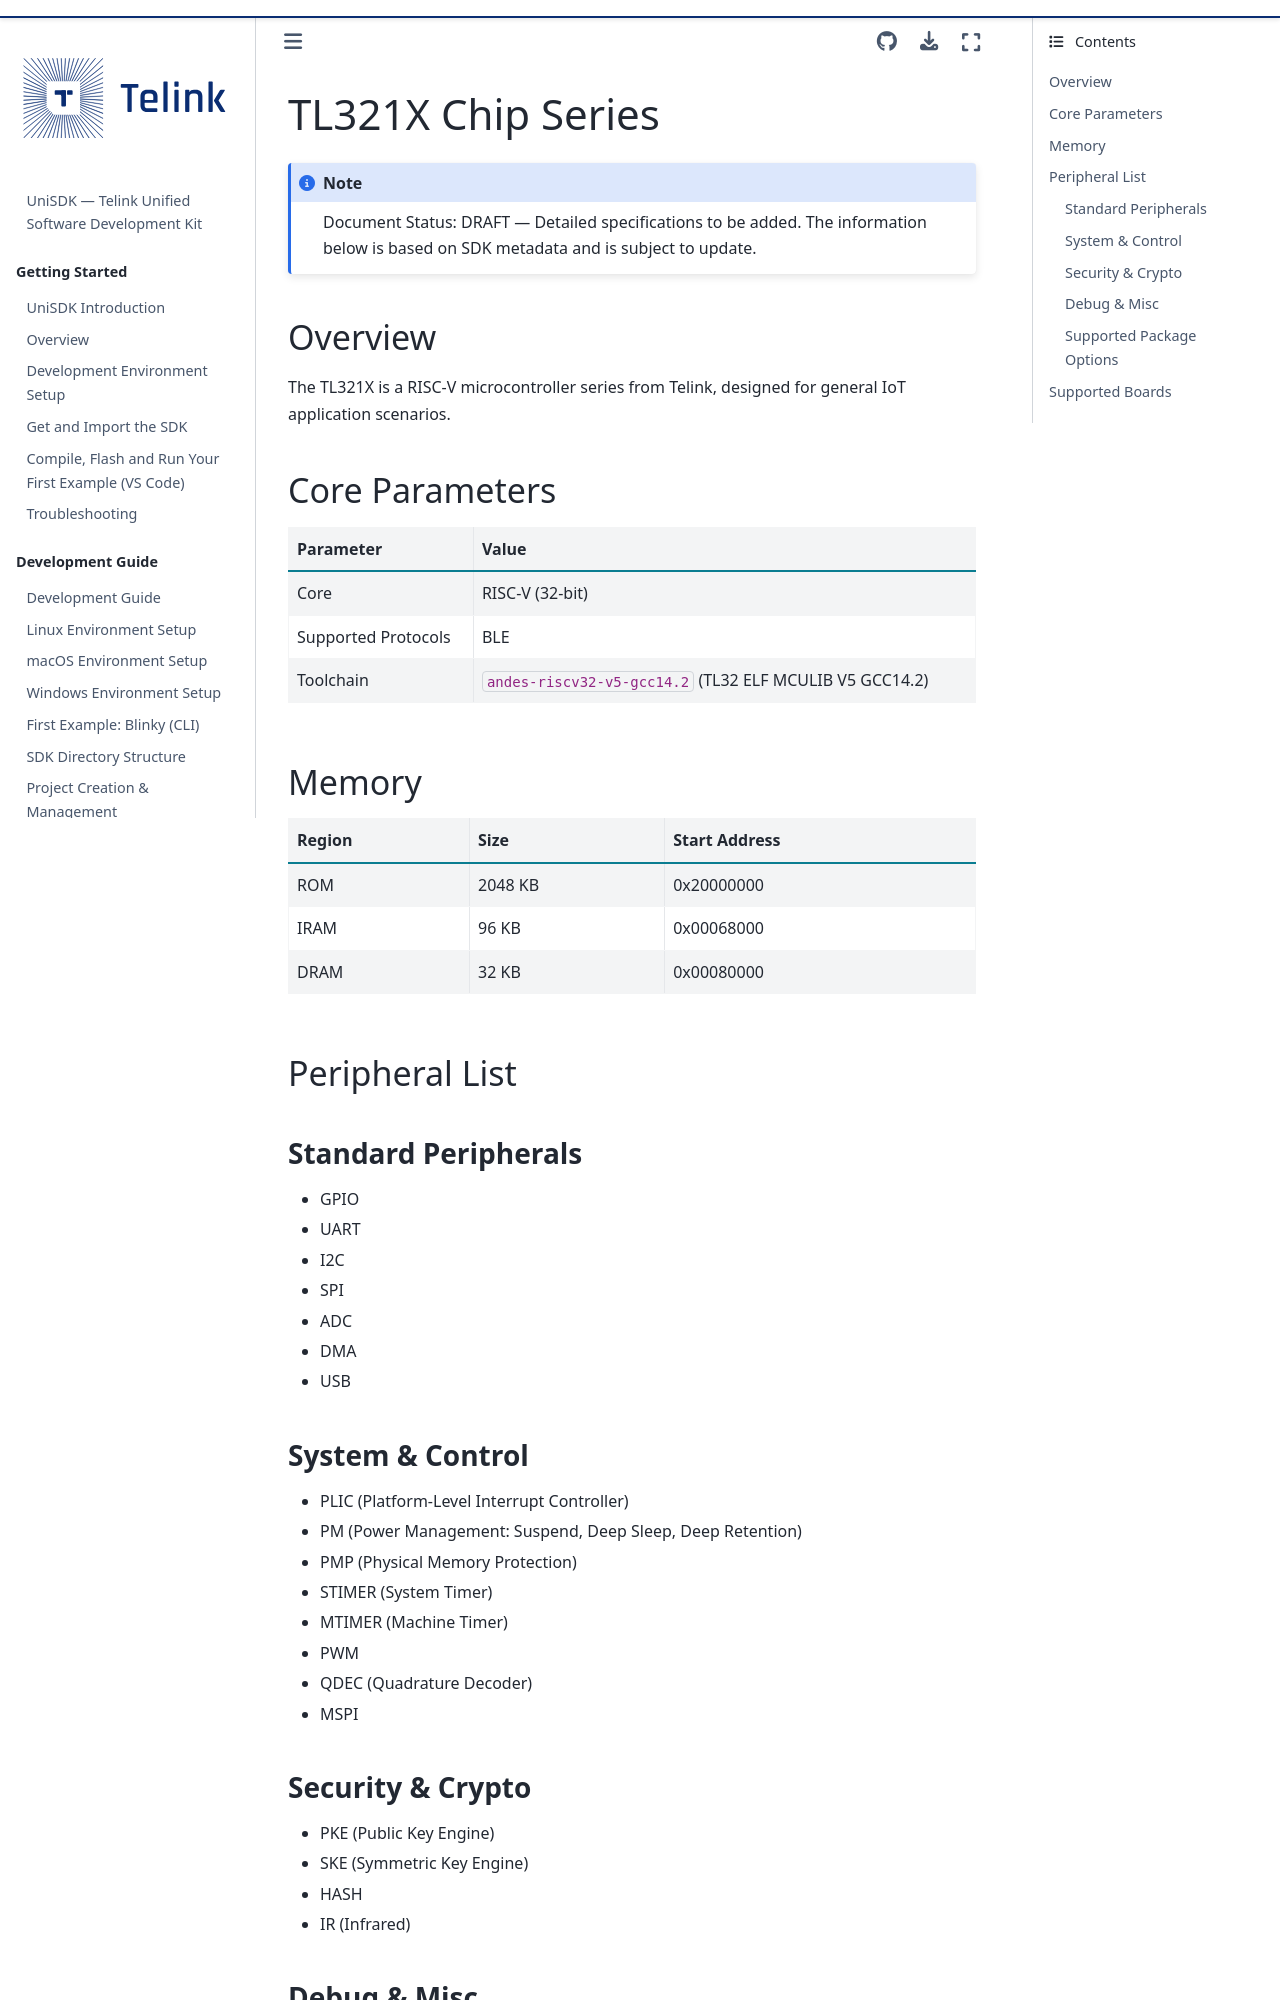

repository: telink-semi/unisdk-doc · page: en/v0.3.0/chips_boards/chips/TL321X.html · generator: sphinx

---
title: TL321X Chip Series
status: DRAFT
---

# TL321X Chip Series

:::{note} Document Status: DRAFT — Detailed specifications to be added. The information below is based on SDK metadata and is subject to update.
:::

## Overview

The TL321X is a RISC-V microcontroller series from Telink, designed for general IoT application scenarios.

## Core Parameters

| Parameter | Value |
|------|-----|
| Core | RISC-V (32-bit) |
| Supported Protocols | BLE |
| Toolchain | `andes-riscv32-v5-gcc14.2` (TL32 ELF MCULIB V5 GCC14.2) |

## Memory

| Region | Size | Start Address |
|------|-----|------|
| ROM | 2048 KB | 0x20000000 |
| IRAM | 96 KB | 0x00068000 |
| DRAM | 32 KB | 0x00080000 |

## Peripheral List

### Standard Peripherals
- GPIO
- UART
- I2C
- SPI
- ADC
- DMA
- USB
